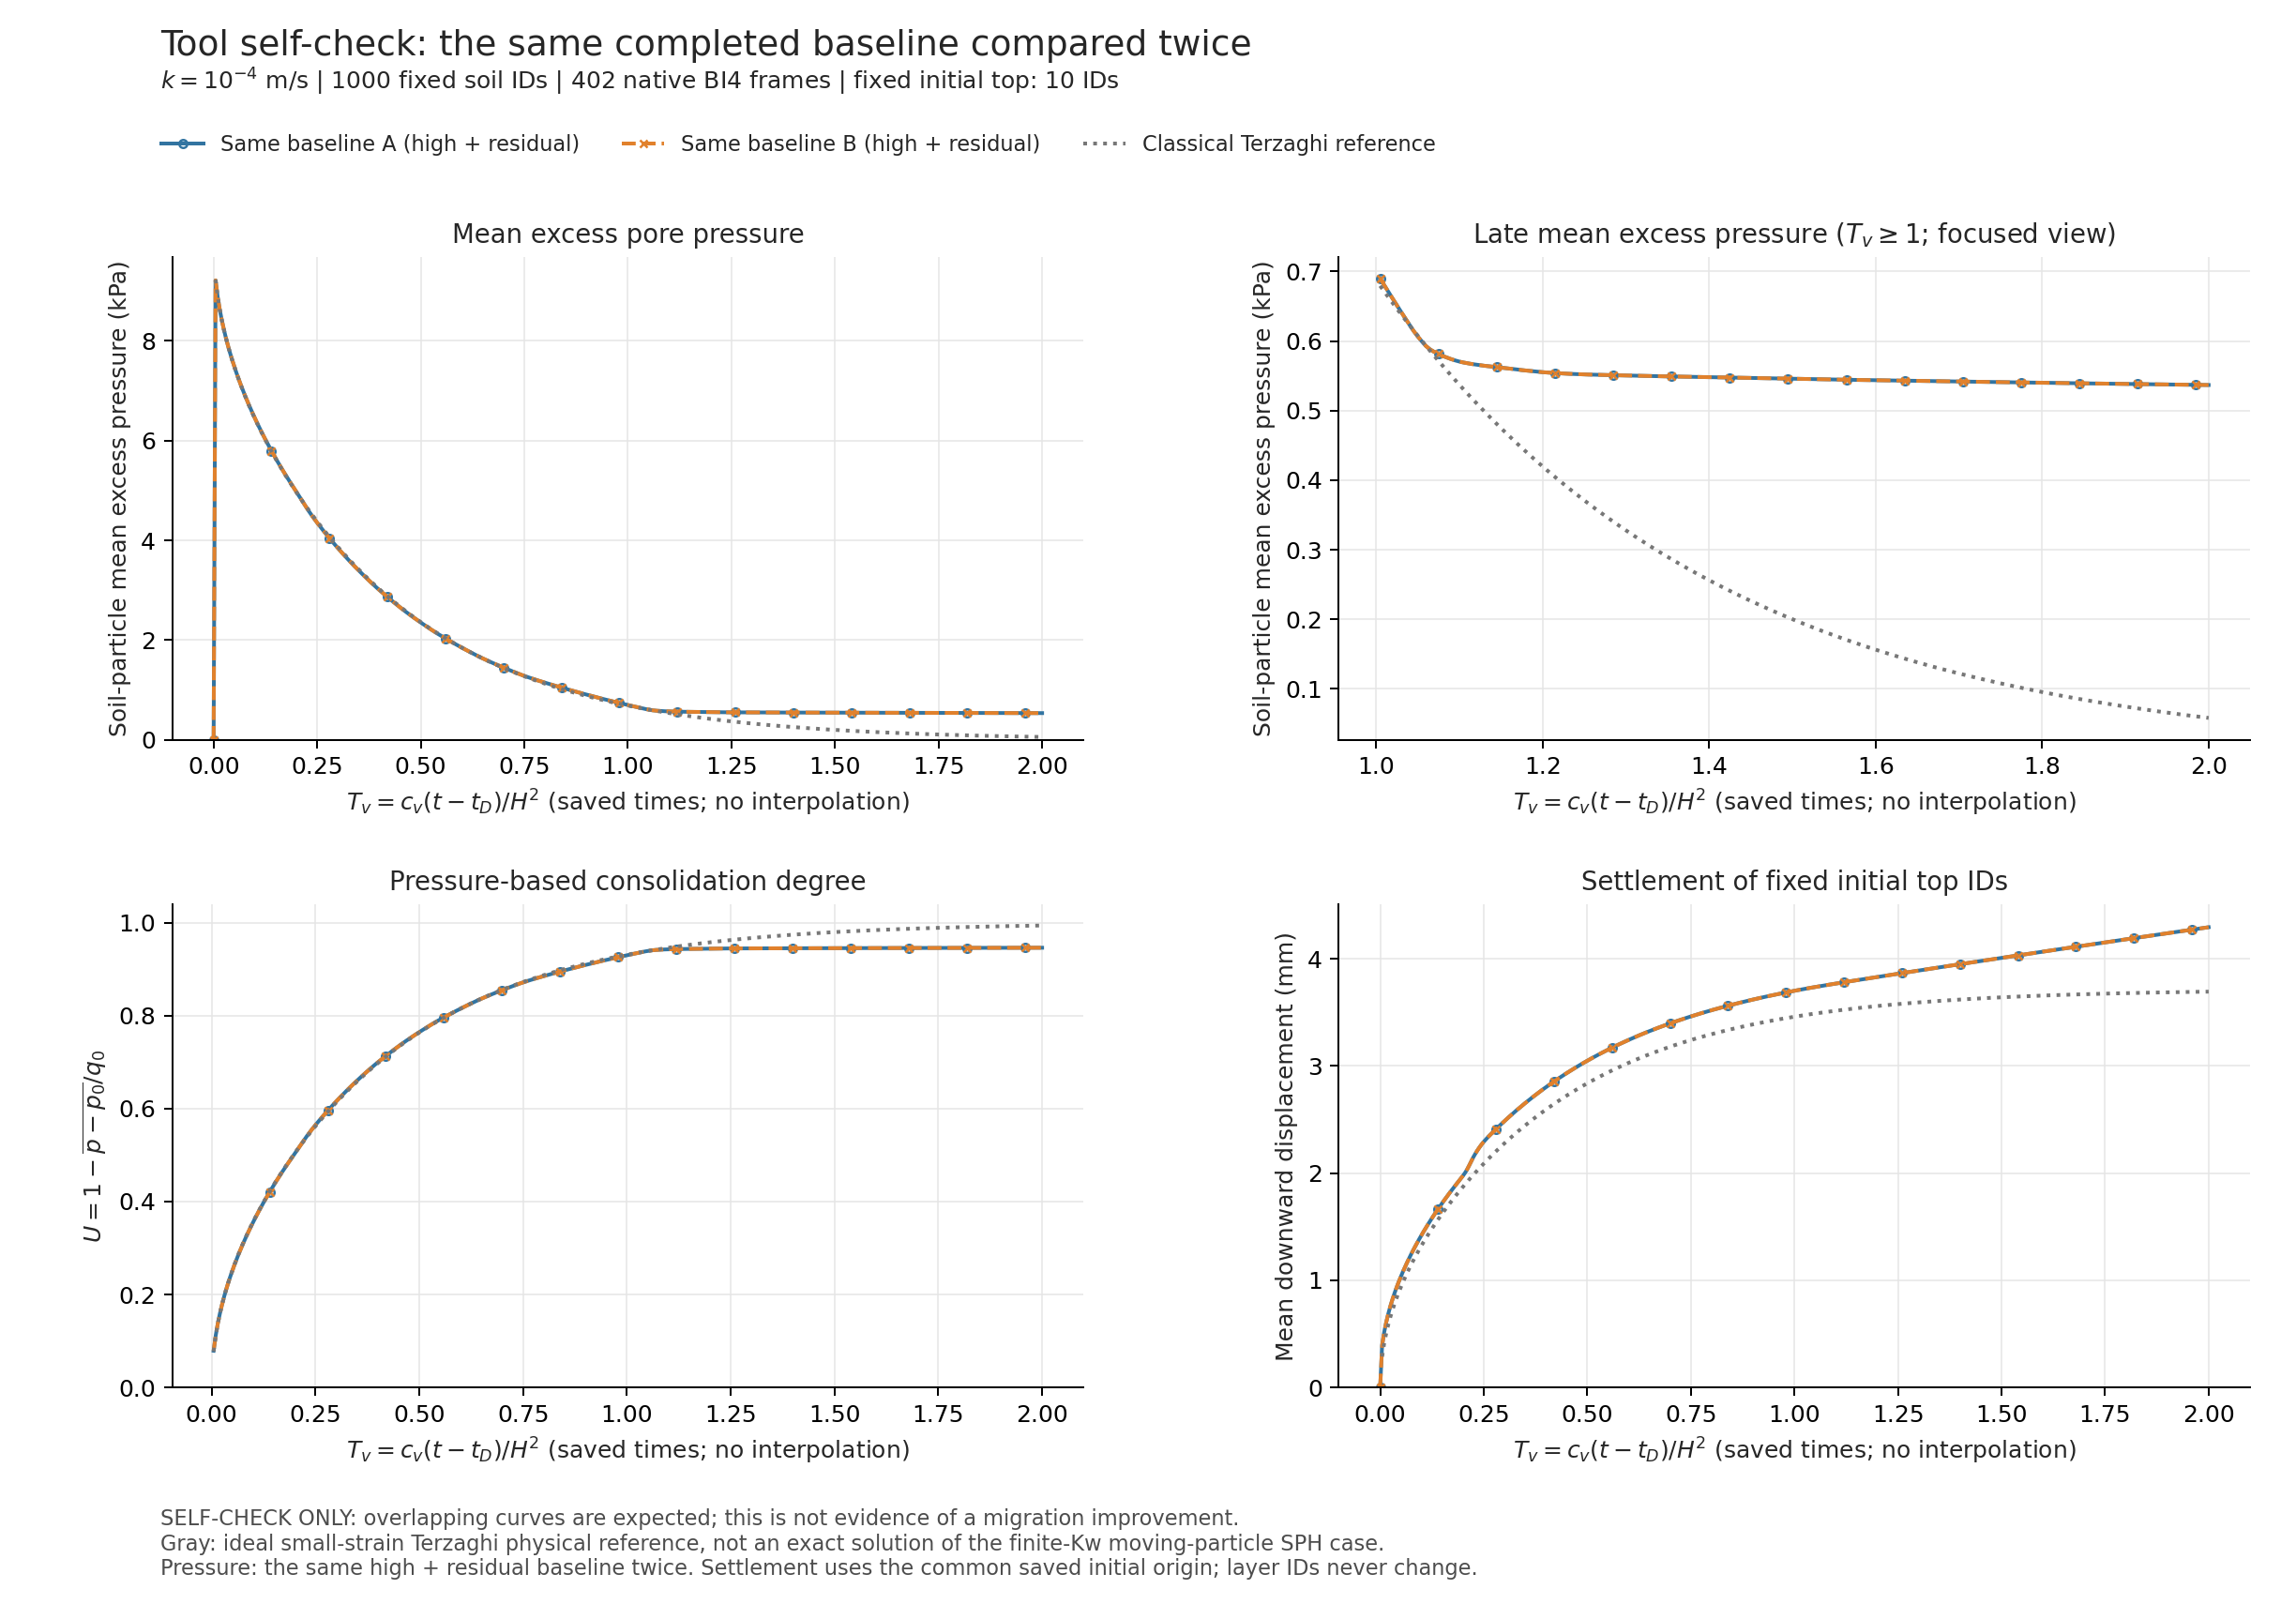

Values plotted in this chart, from the file beside it:
part, time_old_s, time_new_s, time_difference_s, tv, n_soil, old_mean_excess_pa, new_mean_excess_pa, mean_difference_pa, old_u, new_u, old_settlement_mm, new_settlement_mm, settlement_difference_mm, particle_difference_rms_pa, particle_difference_max_pa, classical_mean_excess_pa, classical_u, classical_settlement_mm
0, 0.0, 0.0, 0.0, 0.0, 1000, 0.0, 0.0, 0.0, , , 0.0, 0.0, 0.0, 0.0, 0.0, , , 
1, 0.1822, 0.1822, 0.0, 0.004726, 1000, 9210, 9210, 0.0, 0.079, 0.079, 0.3914, 0.3914, 0.0, 0.0, 0.0, 9224, 0.07757, 0.2881
2, 0.3644, 0.3644, 0.0, 0.009726, 1000, 8883, 8883, 0.0, 0.1117, 0.1117, 0.5154, 0.5154, 0.0, 0.0, 0.0, 8887, 0.1113, 0.4133
3, 0.5466, 0.5466, 0.0, 0.01473, 1000, 8628, 8628, 0.0, 0.1372, 0.1372, 0.6097, 0.6097, 0.0, 0.0, 0.0, 8631, 0.1369, 0.5086
4, 0.7287, 0.7287, 0.0, 0.01973, 1000, 8414, 8414, 0.0, 0.1586, 0.1586, 0.689, 0.689, 0.0, 0.0, 0.0, 8415, 0.1585, 0.5886
5, 0.9109, 0.9109, 0.0, 0.02473, 1000, 8225, 8225, 0.0, 0.1775, 0.1775, 0.7587, 0.7587, 0.0, 0.0, 0.0, 8226, 0.1774, 0.659
6, 1.093, 1.093, 0.0, 0.02973, 1000, 8055, 8055, 0.0, 0.1945, 0.1945, 0.8217, 0.8217, 0.0, 0.0, 0.0, 8055, 0.1945, 0.7226
7, 1.275, 1.275, 0.0, 0.03473, 1000, 7899, 7899, 0.0, 0.2101, 0.2101, 0.8797, 0.8797, 0.0, 0.0, 0.0, 7897, 0.2103, 0.781
8, 1.457, 1.457, 0.0, 0.03973, 1000, 7753, 7753, 0.0, 0.2247, 0.2247, 0.9336, 0.9336, 0.0, 0.0, 0.0, 7751, 0.2249, 0.8353
9, 1.64, 1.64, 0.0, 0.04473, 1000, 7617, 7617, 0.0, 0.2383, 0.2383, 0.9843, 0.9843, 0.0, 0.0, 0.0, 7614, 0.2386, 0.8864
10, 1.822, 1.822, 0.0, 0.04973, 1000, 7488, 7488, 0.0, 0.2512, 0.2512, 1.032, 1.032, 0.0, 0.0, 0.0, 7484, 0.2516, 0.9346
11, 2.004, 2.004, 0.0, 0.05473, 1000, 7365, 7365, 0.0, 0.2635, 0.2635, 1.078, 1.078, 0.0, 0.0, 0.0, 7360, 0.264, 0.9805
12, 2.186, 2.186, 0.0, 0.05973, 1000, 7248, 7248, 0.0, 0.2752, 0.2752, 1.121, 1.121, 0.0, 0.0, 0.0, 7242, 0.2758, 1.024
13, 2.368, 2.368, 0.0, 0.06473, 1000, 7135, 7135, 0.0, 0.2865, 0.2865, 1.163, 1.163, 0.0, 0.0, 0.0, 7129, 0.2871, 1.066
14, 2.551, 2.551, 0.0, 0.06973, 1000, 7027, 7027, 0.0, 0.2973, 0.2973, 1.203, 1.203, 0.0, 0.0, 0.0, 7020, 0.298, 1.107
15, 2.733, 2.733, 0.0, 0.07473, 1000, 6922, 6922, 0.0, 0.3078, 0.3078, 1.242, 1.242, 0.0, 0.0, 0.0, 6915, 0.3085, 1.146
16, 2.915, 2.915, 0.0, 0.07973, 1000, 6821, 6821, 0.0, 0.3179, 0.3179, 1.28, 1.28, 0.0, 0.0, 0.0, 6814, 0.3186, 1.183
17, 3.097, 3.097, 0.0, 0.08473, 1000, 6723, 6723, 0.0, 0.3277, 0.3277, 1.317, 1.317, 0.0, 0.0, 0.0, 6716, 0.3284, 1.22
18, 3.279, 3.279, 0.0, 0.08973, 1000, 6628, 6628, 0.0, 0.3372, 0.3372, 1.352, 1.352, 0.0, 0.0, 0.0, 6620, 0.338, 1.255
19, 3.462, 3.462, 0.0, 0.09473, 1000, 6535, 6535, 0.0, 0.3465, 0.3465, 1.387, 1.387, 0.0, 0.0, 0.0, 6527, 0.3473, 1.29
20, 3.644, 3.644, 0.0, 0.09973, 1000, 6445, 6445, 0.0, 0.3555, 0.3555, 1.42, 1.42, 0.0, 0.0, 0.0, 6437, 0.3563, 1.324
21, 3.826, 3.826, 0.0, 0.1047, 1000, 6357, 6357, 0.0, 0.3643, 0.3643, 1.453, 1.453, 0.0, 0.0, 0.0, 6348, 0.3652, 1.356
22, 4.008, 4.008, 0.0, 0.1097, 1000, 6271, 6271, 0.0, 0.3729, 0.3729, 1.485, 1.485, 0.0, 0.0, 0.0, 6262, 0.3738, 1.388
23, 4.19, 4.19, 0.0, 0.1147, 1000, 6187, 6187, 0.0, 0.3813, 0.3813, 1.517, 1.517, 0.0, 0.0, 0.0, 6178, 0.3822, 1.42
24, 4.372, 4.372, 0.0, 0.1197, 1000, 6105, 6105, 0.0, 0.3895, 0.3895, 1.547, 1.547, 0.0, 0.0, 0.0, 6096, 0.3904, 1.45
25, 4.555, 4.555, 0.0, 0.1247, 1000, 6024, 6024, 0.0, 0.3976, 0.3976, 1.578, 1.578, 0.0, 0.0, 0.0, 6015, 0.3985, 1.48
26, 4.737, 4.737, 0.0, 0.1297, 1000, 5946, 5946, 0.0, 0.4054, 0.4054, 1.607, 1.607, 0.0, 0.0, 0.0, 5936, 0.4064, 1.509
27, 4.919, 4.919, 0.0, 0.1347, 1000, 5868, 5868, 0.0, 0.4132, 0.4132, 1.636, 1.636, 0.0, 0.0, 0.0, 5859, 0.4141, 1.538
28, 5.101, 5.101, 0.0, 0.1397, 1000, 5792, 5792, 0.0, 0.4208, 0.4208, 1.664, 1.664, 0.0, 0.0, 0.0, 5783, 0.4217, 1.566
29, 5.283, 5.283, 0.0, 0.1447, 1000, 5718, 5718, 0.0, 0.4282, 0.4282, 1.692, 1.692, 0.0, 0.0, 0.0, 5708, 0.4292, 1.594
30, 5.466, 5.466, 0.0, 0.1497, 1000, 5645, 5645, 0.0, 0.4355, 0.4355, 1.72, 1.72, 0.0, 0.0, 0.0, 5634, 0.4366, 1.621
31, 5.648, 5.648, 0.0, 0.1547, 1000, 5573, 5573, 0.0, 0.4427, 0.4427, 1.747, 1.747, 0.0, 0.0, 0.0, 5562, 0.4438, 1.648
32, 5.83, 5.83, 0.0, 0.1597, 1000, 5502, 5502, 0.0, 0.4498, 0.4498, 1.773, 1.773, 0.0, 0.0, 0.0, 5491, 0.4509, 1.675
33, 6.012, 6.012, 0.0, 0.1647, 1000, 5432, 5432, 0.0, 0.4568, 0.4568, 1.799, 1.799, 0.0, 0.0, 0.0, 5422, 0.4578, 1.7
34, 6.194, 6.194, 0.0, 0.1697, 1000, 5364, 5364, 0.0, 0.4636, 0.4636, 1.825, 1.825, 0.0, 0.0, 0.0, 5353, 0.4647, 1.726
35, 6.377, 6.377, 0.0, 0.1747, 1000, 5297, 5297, 0.0, 0.4703, 0.4703, 1.851, 1.851, 0.0, 0.0, 0.0, 5286, 0.4714, 1.751
36, 6.559, 6.559, 0.0, 0.1797, 1000, 5230, 5230, 0.0, 0.477, 0.477, 1.876, 1.876, 0.0, 0.0, 0.0, 5219, 0.4781, 1.776
37, 6.741, 6.741, 0.0, 0.1847, 1000, 5165, 5165, 0.0, 0.4835, 0.4835, 1.9, 1.9, 0.0, 0.0, 0.0, 5153, 0.4847, 1.8
38, 6.923, 6.923, 0.0, 0.1897, 1000, 5100, 5100, 0.0, 0.49, 0.49, 1.925, 1.925, 0.0, 0.0, 0.0, 5089, 0.4911, 1.824
39, 7.105, 7.105, 0.0, 0.1947, 1000, 5036, 5036, 0.0, 0.4964, 0.4964, 1.949, 1.949, 0.0, 0.0, 0.0, 5025, 0.4975, 1.848
40, 7.287, 7.287, 0.0, 0.1997, 1000, 4972, 4972, 0.0, 0.5028, 0.5028, 1.974, 1.974, 0.0, 0.0, 0.0, 4963, 0.5037, 1.871
41, 7.47, 7.47, 0.0, 0.2047, 1000, 4908, 4908, 0.0, 0.5092, 0.5092, 2.001, 2.001, 0.0, 0.0, 0.0, 4901, 0.5099, 1.894
42, 7.652, 7.652, 0.0, 0.2097, 1000, 4843, 4843, 0.0, 0.5157, 0.5157, 2.033, 2.033, 0.0, 0.0, 0.0, 4840, 0.516, 1.917
43, 7.834, 7.834, 0.0, 0.2147, 1000, 4777, 4777, 0.0, 0.5223, 0.5223, 2.07, 2.07, 0.0, 0.0, 0.0, 4780, 0.522, 1.939
44, 8.016, 8.016, 0.0, 0.2197, 1000, 4711, 4711, 0.0, 0.5289, 0.5289, 2.109, 2.109, 0.0, 0.0, 0.0, 4720, 0.528, 1.961
45, 8.198, 8.198, 0.0, 0.2247, 1000, 4647, 4647, 0.0, 0.5353, 0.5353, 2.147, 2.147, 0.0, 0.0, 0.0, 4662, 0.5338, 1.983
46, 8.381, 8.381, 0.0, 0.2297, 1000, 4585, 4585, 0.0, 0.5415, 0.5415, 2.181, 2.181, 0.0, 0.0, 0.0, 4604, 0.5396, 2.004
47, 8.563, 8.563, 0.0, 0.2347, 1000, 4526, 4526, 0.0, 0.5474, 0.5474, 2.212, 2.212, 0.0, 0.0, 0.0, 4547, 0.5453, 2.025
48, 8.745, 8.745, 0.0, 0.2397, 1000, 4468, 4468, 0.0, 0.5532, 0.5532, 2.24, 2.24, 0.0, 0.0, 0.0, 4491, 0.5509, 2.046
49, 8.927, 8.927, 0.0, 0.2447, 1000, 4410, 4410, 0.0, 0.559, 0.559, 2.266, 2.266, 0.0, 0.0, 0.0, 4435, 0.5565, 2.067
50, 9.109, 9.109, 0.0, 0.2497, 1000, 4355, 4355, 0.0, 0.5645, 0.5645, 2.291, 2.291, 0.0, 0.0, 0.0, 4381, 0.5619, 2.087
51, 9.291, 9.291, 0.0, 0.2547, 1000, 4301, 4301, 0.0, 0.5699, 0.5699, 2.313, 2.313, 0.0, 0.0, 0.0, 4327, 0.5673, 2.107
52, 9.474, 9.474, 0.0, 0.2597, 1000, 4248, 4248, 0.0, 0.5752, 0.5752, 2.333, 2.333, 0.0, 0.0, 0.0, 4273, 0.5727, 2.127
53, 9.656, 9.656, 0.0, 0.2647, 1000, 4195, 4195, 0.0, 0.5805, 0.5805, 2.353, 2.353, 0.0, 0.0, 0.0, 4221, 0.5779, 2.147
54, 9.838, 9.838, 0.0, 0.2697, 1000, 4143, 4143, 0.0, 0.5857, 0.5857, 2.373, 2.373, 0.0, 0.0, 0.0, 4169, 0.5831, 2.166
55, 10.02, 10.02, 0.0, 0.2747, 1000, 4092, 4092, 0.0, 0.5908, 0.5908, 2.392, 2.392, 0.0, 0.0, 0.0, 4117, 0.5883, 2.185
56, 10.2, 10.2, 0.0, 0.2797, 1000, 4042, 4042, 0.0, 0.5958, 0.5958, 2.411, 2.411, 0.0, 0.0, 0.0, 4067, 0.5933, 2.204
57, 10.38, 10.38, 0.0, 0.2847, 1000, 3992, 3992, 0.0, 0.6008, 0.6008, 2.429, 2.429, 0.0, 0.0, 0.0, 4017, 0.5983, 2.222
58, 10.57, 10.57, 0.0, 0.2897, 1000, 3943, 3943, 0.0, 0.6057, 0.6057, 2.448, 2.448, 0.0, 0.0, 0.0, 3967, 0.6033, 2.241
59, 10.75, 10.75, 0.0, 0.2947, 1000, 3894, 3894, 0.0, 0.6106, 0.6106, 2.466, 2.466, 0.0, 0.0, 0.0, 3918, 0.6082, 2.259
... 342 more rows
